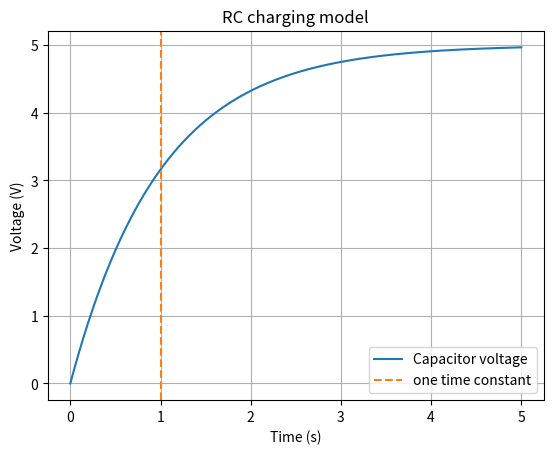
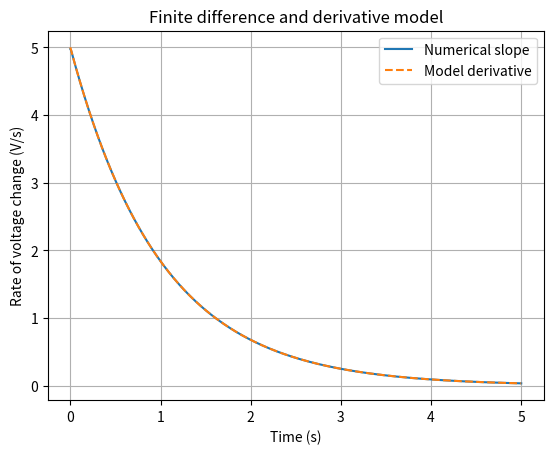
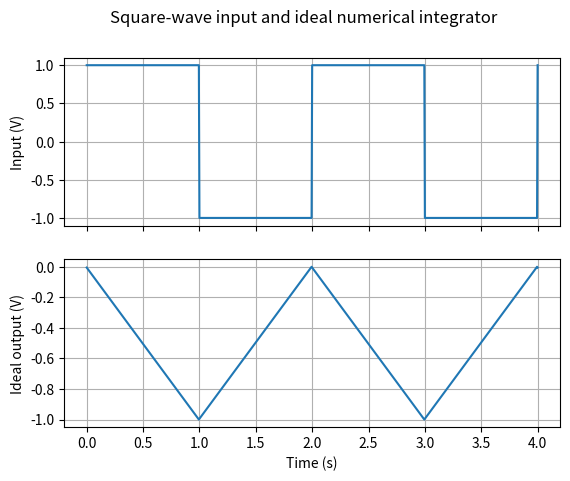
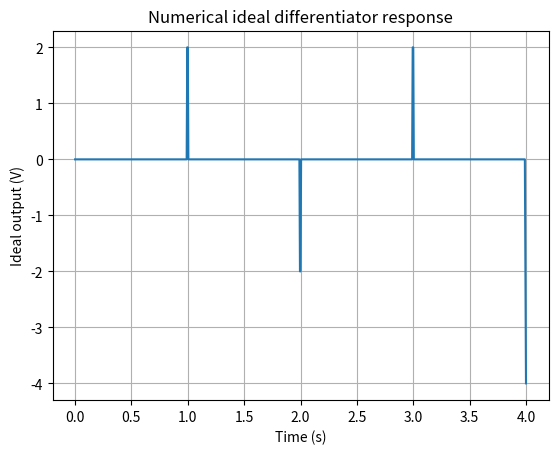
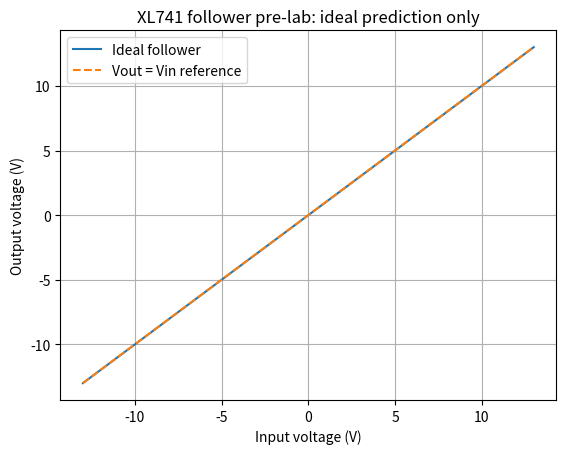

These charts were generated, in order, by the following Python code:
import numpy as np
import matplotlib.pyplot as plt

source_V = 5.0
resistance_ohm = 10_000.0
capacitance_F = 100e-6
tau_s = resistance_ohm * capacitance_F
time_s = np.linspace(0.0, 5.0 * tau_s, 501)
capacitor_V = source_V * (1.0 - np.exp(-time_s / tau_s))
index_tau = np.argmin(np.abs(time_s - tau_s))
print(f'Time constant: {tau_s:.3f} s')
print(f'Voltage at one time constant: {capacitor_V[index_tau]:.3f} V')
assert abs(capacitor_V[index_tau] / source_V - (1 - np.exp(-1))) < 1e-12

plt.plot(time_s, capacitor_V, label='Capacitor voltage')
plt.axvline(tau_s, color='tab:orange', linestyle='--', label='one time constant')
plt.xlabel('Time (s)')
plt.ylabel('Voltage (V)')
plt.title('RC charging model')
plt.grid(True)
plt.legend()
plt.show()


numerical_slope_V_per_s = np.gradient(capacitor_V, time_s)
model_slope_V_per_s = source_V / tau_s * np.exp(-time_s / tau_s)
largest_interior_error = np.max(np.abs(numerical_slope_V_per_s[1:-1] - model_slope_V_per_s[1:-1]))
print(f'Largest interior slope difference: {largest_interior_error:.5f} V/s')
assert largest_interior_error < 0.001

plt.plot(time_s, numerical_slope_V_per_s, label='Numerical slope')
plt.plot(time_s, model_slope_V_per_s, '--', label='Model derivative')
plt.xlabel('Time (s)')
plt.ylabel('Rate of voltage change (V/s)')
plt.title('Finite difference and derivative model')
plt.grid(True)
plt.legend()
plt.show()


sample_time_s = np.linspace(0.0, 4.0, 801)
dt_s = sample_time_s[1] - sample_time_s[0]
input_V = np.where((sample_time_s % 2.0) < 1.0, 1.0, -1.0)
accumulated_Vs = np.cumsum(input_V) * dt_s
integrator_R_ohm = 100_000.0
integrator_C_F = 10e-6
ideal_integrator_output_V = -accumulated_Vs / (integrator_R_ohm * integrator_C_F)
assert np.isfinite(ideal_integrator_output_V).all()

fig, axes = plt.subplots(2, 1, sharex=True)
axes[0].plot(sample_time_s, input_V)
axes[0].set_ylabel('Input (V)')
axes[0].grid(True)
axes[1].plot(sample_time_s, ideal_integrator_output_V)
axes[1].set_xlabel('Time (s)')
axes[1].set_ylabel('Ideal output (V)')
axes[1].grid(True)
fig.suptitle('Square-wave input and ideal numerical integrator')
plt.show()


input_slope_V_per_s = np.gradient(input_V, sample_time_s)
differentiator_R_ohm = 10_000.0
differentiator_C_F = 1e-6
ideal_differentiator_output_V = -(differentiator_R_ohm * differentiator_C_F) * input_slope_V_per_s
assert np.max(np.abs(ideal_differentiator_output_V)) > 0
plt.plot(sample_time_s, ideal_differentiator_output_V)
plt.xlabel('Time (s)')
plt.ylabel('Ideal output (V)')
plt.title('Numerical ideal differentiator response')
plt.grid(True)
plt.show()


positive_supply_V = 15.0
negative_supply_V = -15.0
documented_test_input_limit_V = 13.0
follower_input_V = np.linspace(-documented_test_input_limit_V, documented_test_input_limit_V, 261)
ideal_follower_output_V = follower_input_V.copy()
assert ideal_follower_output_V.max() < positive_supply_V
assert ideal_follower_output_V.min() > negative_supply_V
assert np.allclose(ideal_follower_output_V, follower_input_V)

plt.plot(follower_input_V, ideal_follower_output_V, label='Ideal follower')
plt.plot(follower_input_V, follower_input_V, '--', label='Vout = Vin reference')
plt.xlabel('Input voltage (V)')
plt.ylabel('Output voltage (V)')
plt.title('XL741 follower pre-lab: ideal prediction only')
plt.grid(True)
plt.legend()
plt.show()


# Student code: change R and C, calculate tau, generate the model, and check V(tau).
student_R_ohm = 22_000.0
student_C_F = 47e-6
# Add calculations, labelled graphs, and at least two independent checks.
